The GitHub repository Ren-GT/Final contains a labelled image folder "Final" with 6 categories: corn cercospora leaf spot, corn northern leaf blight, pepper bacterial spot, potato early blight, potato late blight, potato healthy. Examples follow, each with its label.

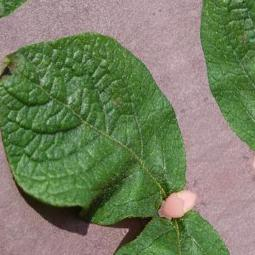
Label: potato healthy

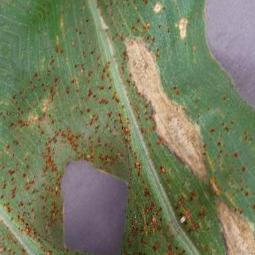
Label: corn northern leaf blight

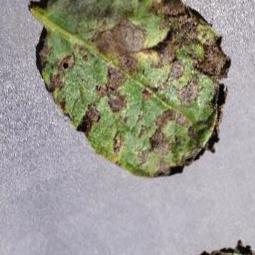
Label: potato early blight

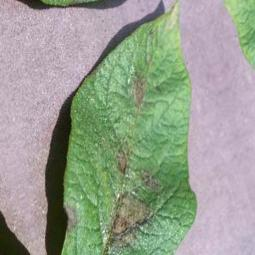
Label: potato late blight

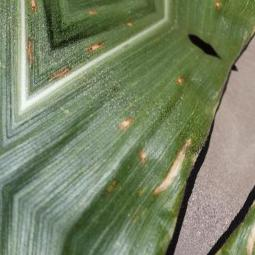
Label: corn cercospora leaf spot

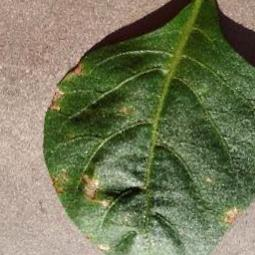
Label: pepper bacterial spot
